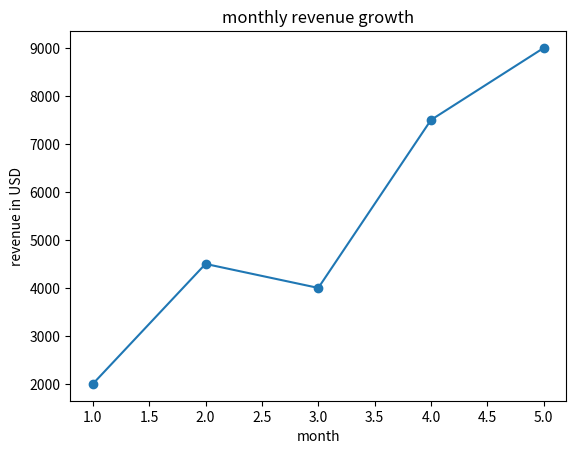

Python code for this plot:
# TASK--1 THE TREND TRACKER
import matplotlib.pyplot as plt
months=[1,2,3,4,5]
revenue=[2000,4500,4000,7500,9000]
plt.plot(months,revenue,marker= "o")
plt.title("monthly revenue growth")
plt.xlabel("month")
plt.ylabel("revenue in USD")
plt.show()
